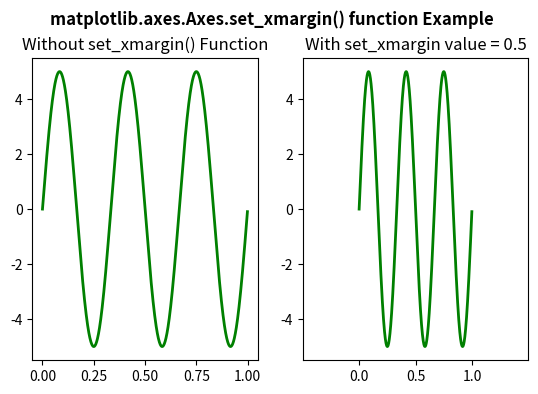

Write Python code to recreate this figure.
# Implementation of matplotlib function
import numpy as np
import matplotlib.pyplot as plt
from matplotlib.widgets import Slider, Button, RadioButtons

fig, (ax, ax1) = plt.subplots(1, 2)
plt.subplots_adjust(bottom=0.25)
t = np.arange(0.0, 1.0, 0.001)
a0 = 5
f0 = 3
delta_f = 5.0
s = a0 * np.sin(2 * np.pi * f0 * t)
ax.plot(t, s, lw=2, color='green')

ax1.plot(t, s, lw=2, color='green')
ax1.set_xmargin(0.5)

ax.set_title("Without set_xmargin() Function")
ax1.set_title("With set_xmargin value = 0.5")

fig.suptitle('matplotlib.axes.Axes.set_xmargin() \
function Example\n', fontweight="bold")
fig.canvas.draw()
plt.show()
